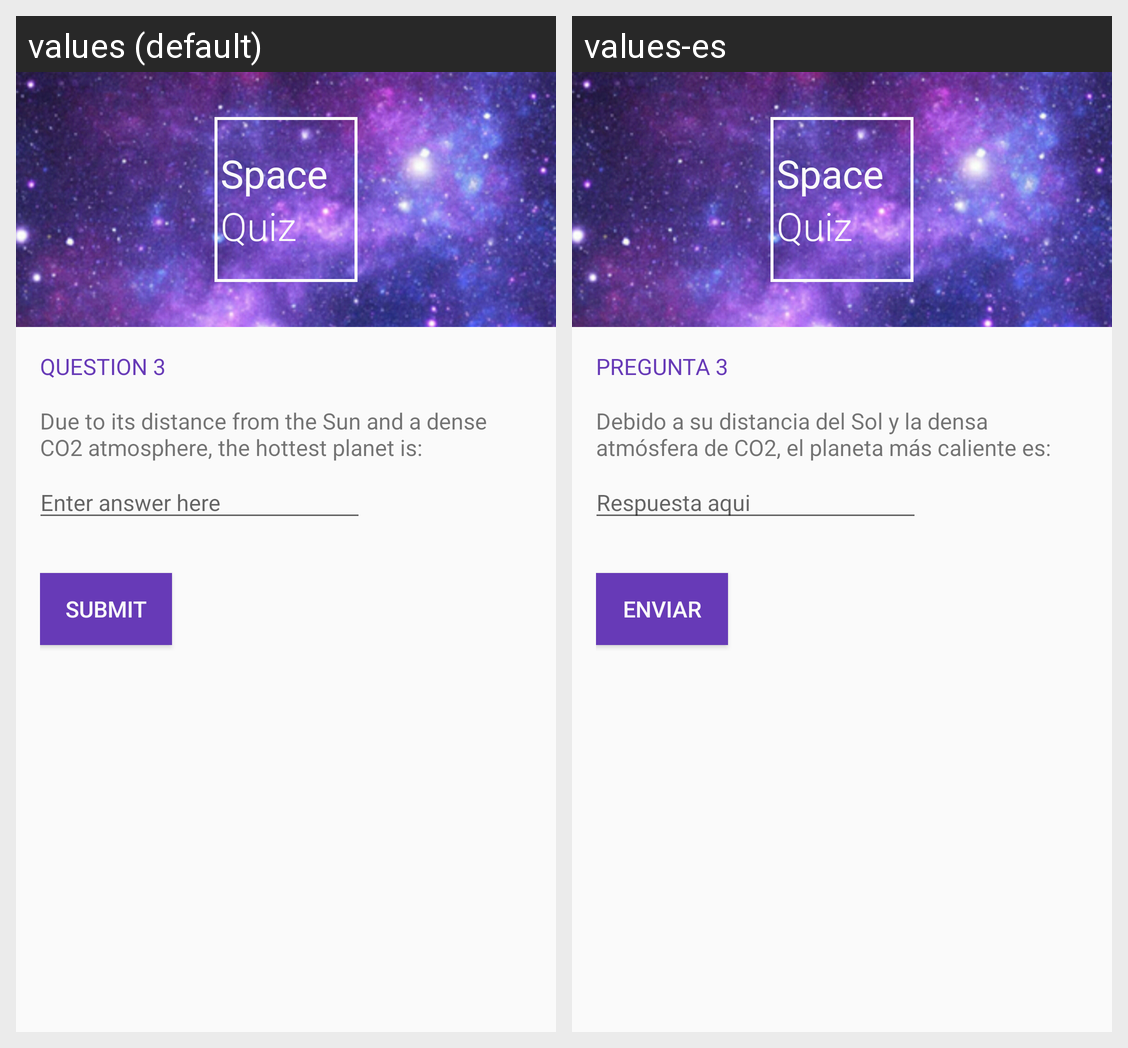

The same Android screen rendered under two of its app's locales, left to right. List the strings drawn on it with the default value and each locale's translation.
Android screen res/layout/q3.xml rendered under 2 locales, left to right: values (default), values-es. Device: Nexus 5 (rendered at 1080×1920; each locale shown at half size, 540×960, under a caption strip naming it); theme AppTheme.
Strings drawn on this screen, with the default value and each locale's value (text and hints the layout hard-codes, and strings that could not be matched under every locale, appear in the picture but are not listed):

logo_space
  values: Space
  values-es: Space

logo_quiz
  values: Quiz
  values-es: Quiz

question_header_3
  values: Question 3
  values-es: Pregunta 3

question_3
  values: Due to its distance from the Sun and a dense CO2 atmosphere, the hottest planet is:
  values-es: Debido a su distancia del Sol y la densa atmósfera de CO2, el planeta más caliente es:

enter_answer_hint
  values: Enter answer here
  values-es: Respuesta aqui

submit_button
  values: Submit
  values-es: Enviar
